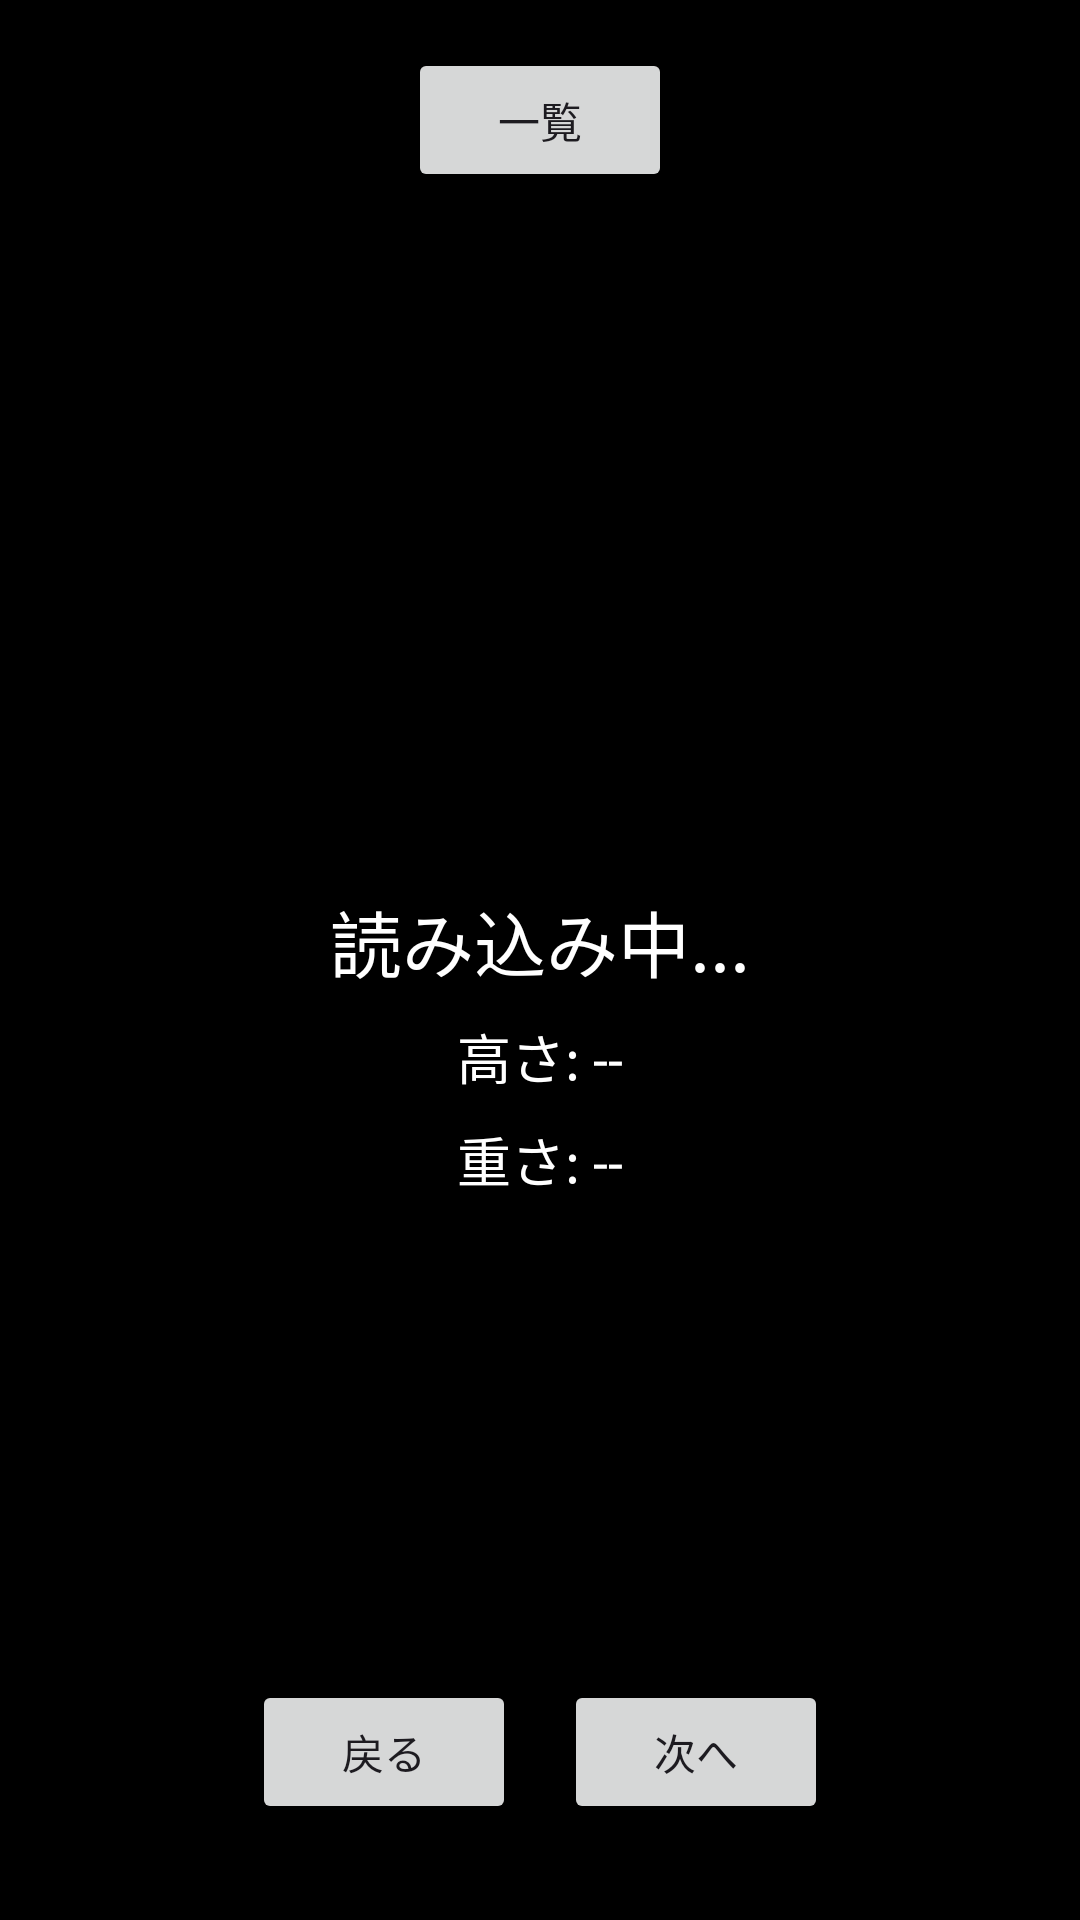

Produce the Android XML layout that renders to this screen, including the resource entries it uses.
<!-- AndroidManifest.xml: application theme Theme.Api_test_02 -->
<!-- res/layout/activity_main.xml -->
<?xml version="1.0" encoding="utf-8"?>
<androidx.constraintlayout.widget.ConstraintLayout xmlns:android="http://schemas.android.com/apk/res/android"
    xmlns:app="http://schemas.android.com/apk/res-auto"
    xmlns:tools="http://schemas.android.com/tools"
    android:id="@+id/main"
    android:layout_width="match_parent"
    android:layout_height="match_parent"
    android:background="#000000"
    tools:context=".MainActivity">

    <Button
        android:id="@+id/listButton"
        android:layout_width="wrap_content"
        android:layout_height="wrap_content"
        android:text="@string/list"
        android:layout_marginTop="16dp"
        app:layout_constraintTop_toTopOf="parent"
        app:layout_constraintStart_toStartOf="parent"
        app:layout_constraintEnd_toEndOf="parent" />

    <ImageView
        android:id="@+id/pokemonImageView"
        android:layout_width="200dp"
        android:layout_height="200dp"
        android:layout_marginTop="16dp"
        app:layout_constraintEnd_toEndOf="parent"
        app:layout_constraintStart_toStartOf="parent"
        app:layout_constraintTop_toBottomOf="@+id/listButton" />

    <TextView
        android:id="@+id/nameTextView"
        android:layout_width="wrap_content"
        android:layout_height="wrap_content"
        android:text="@string/loading"
        android:textSize="24sp"
        android:textColor="#FFFFFF"
        android:layout_marginTop="16dp"
        app:layout_constraintEnd_toEndOf="parent"
        app:layout_constraintStart_toStartOf="parent"
        app:layout_constraintTop_toBottomOf="@+id/pokemonImageView" />

    <TextView
        android:id="@+id/heightTextView"
        android:layout_width="wrap_content"
        android:layout_height="wrap_content"
        android:text="高さ: --"
        android:textSize="18sp"
        android:textColor="#FFFFFF"
        android:layout_marginTop="8dp"
        app:layout_constraintEnd_toEndOf="parent"
        app:layout_constraintStart_toStartOf="parent"
        app:layout_constraintTop_toBottomOf="@+id/nameTextView" />

    <TextView
        android:id="@+id/weightTextView"
        android:layout_width="wrap_content"
        android:layout_height="wrap_content"
        android:text="重さ: --"
        android:textSize="18sp"
        android:textColor="#FFFFFF"
        android:layout_marginTop="8dp"
        app:layout_constraintEnd_toEndOf="parent"
        app:layout_constraintStart_toStartOf="parent"
        app:layout_constraintTop_toBottomOf="@+id/heightTextView" />

    <LinearLayout
        android:layout_width="match_parent"
        android:layout_height="wrap_content"
        android:orientation="horizontal"
        android:gravity="center"
        android:layout_marginBottom="32dp"
        app:layout_constraintBottom_toBottomOf="parent">

        <Button
            android:id="@+id/backButton"
            android:layout_width="wrap_content"
            android:layout_height="wrap_content"
            android:text="戻る"
            android:layout_marginEnd="16dp" />

        <Button
            android:id="@+id/changeButton"
            android:layout_width="wrap_content"
            android:layout_height="wrap_content"
            android:text="次へ" />
    </LinearLayout>

</androidx.constraintlayout.widget.ConstraintLayout>
<!-- resources referenced by this layout -->
<resources>
  <string name="list">一覧</string>
  <string name="loading">読み込み中...</string>
  <style name="Theme.Api_test_02" parent="Base.Theme.Api_test_02" />
  <style name="Base.Theme.Api_test_02" parent="Theme.Material3.DayNight.NoActionBar">
          
          
      </style>
</resources>
